The GitHub repository Asher-MS/neural_style_transfer contains a labelled image folder "dataset" with 2 categories: plane, ship. Examples follow, each with its label.

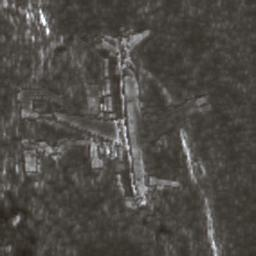
Label: plane

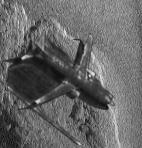
Label: plane

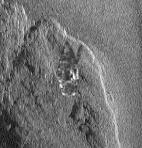
Label: ship

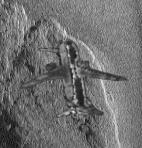
Label: plane

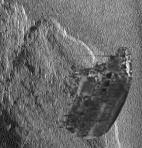
Label: ship

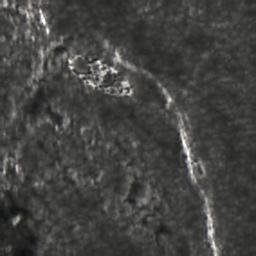
Label: ship
